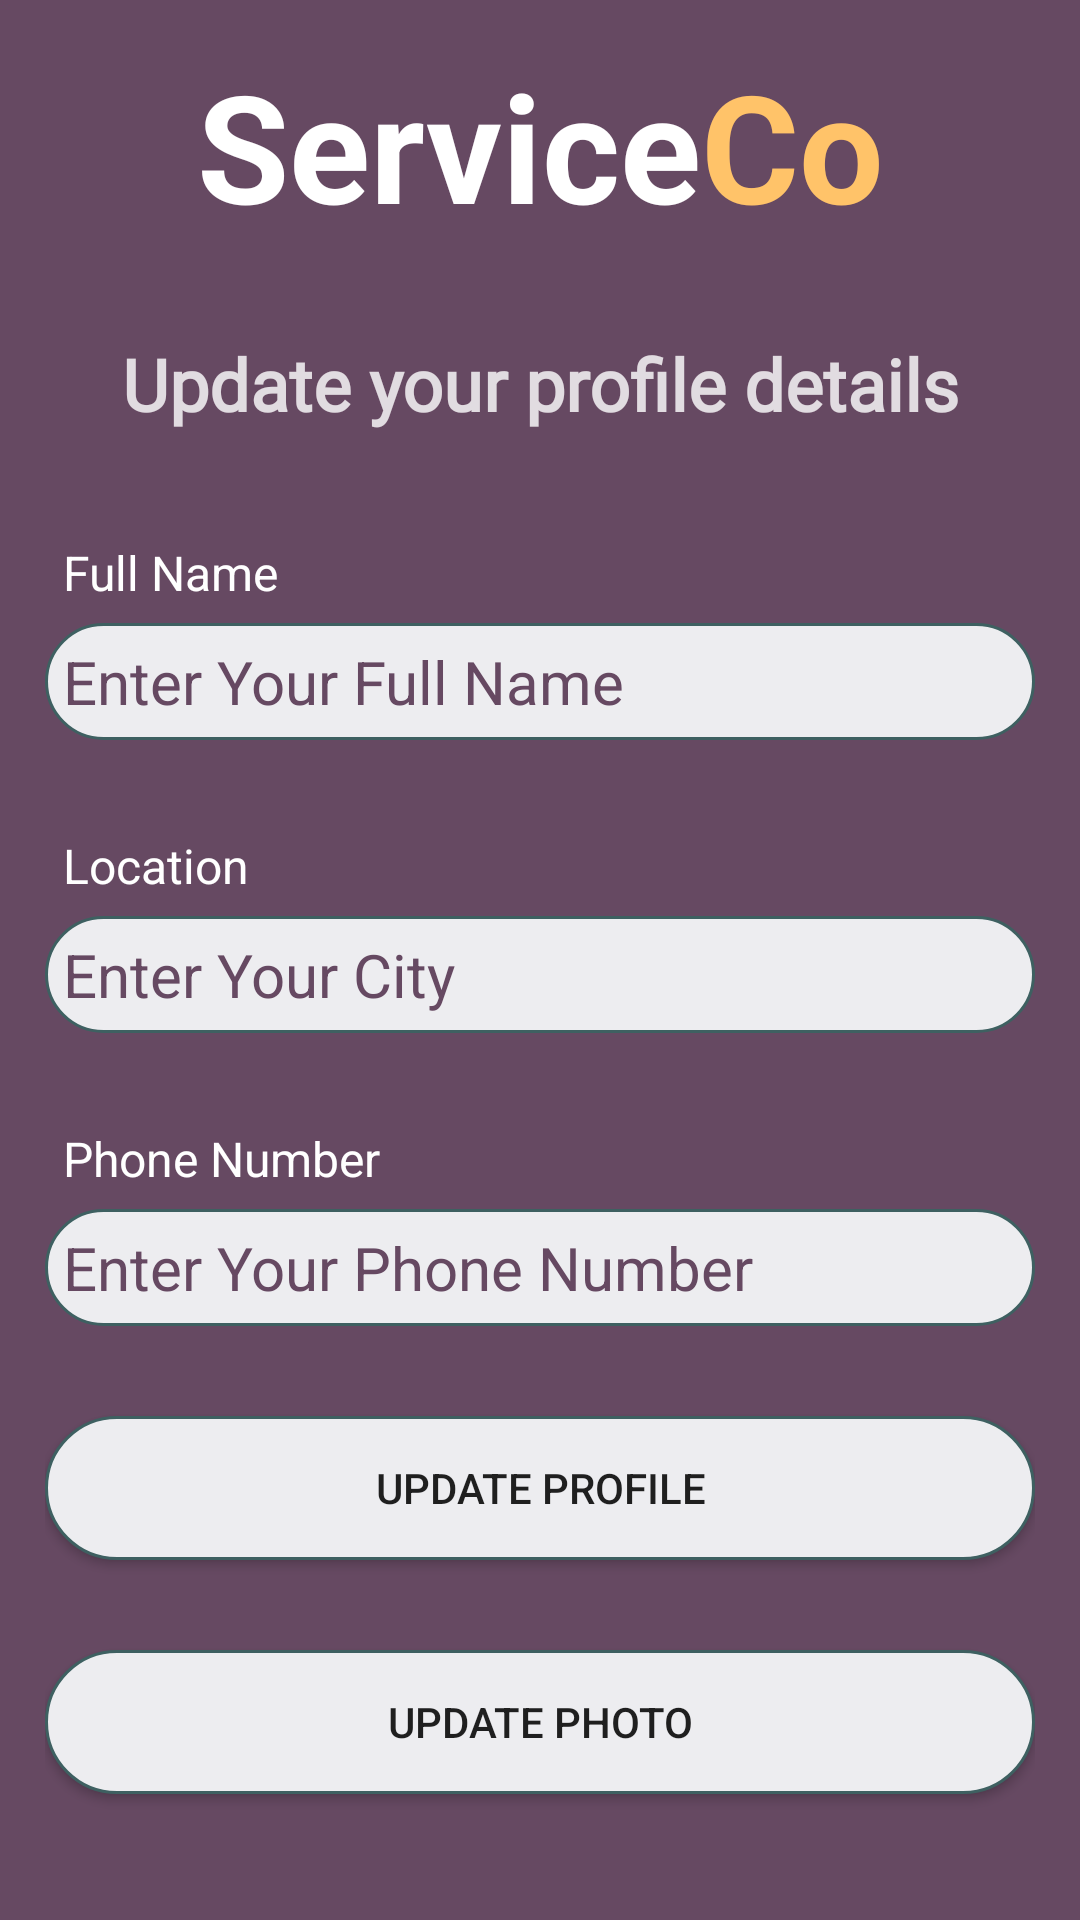

Reconstruct the res/layout file that produces this screen, plus the resources it refers to.
<!-- AndroidManifest.xml: application theme Theme.ServiceCo -->
<!-- res/layout/activity_update_profile.xml -->
<?xml version="1.0" encoding="utf-8"?>
<RelativeLayout xmlns:android="http://schemas.android.com/apk/res/android"
    xmlns:app="http://schemas.android.com/apk/res-auto"
    xmlns:tools="http://schemas.android.com/tools"
    android:layout_width="match_parent"
    android:layout_height="match_parent"
    tools:context=".UpdateProfileActivity"
    android:background="@color/background"
    android:padding="15dp">

    <TextView
        android:layout_width="match_parent"
        android:layout_height="wrap_content"
        android:id="@+id/textview_login_head"
        android:text="@string/any_text"
        android:textAlignment="center"
        android:textSize="50sp"
        android:textAppearance="@style/TextAppearance.AppCompat.Headline"
        android:textColor="@color/white"
        android:textStyle="bold"/>

        <TextView
            android:layout_width="match_parent"
            android:layout_height="wrap_content"
            android:id="@+id/textview_register_head"
            android:layout_marginTop="30dp"
            android:text="Update your profile details"
            android:textAlignment="center"
            android:textSize="24dp"
            android:layout_below="@id/textview_login_head"
            android:fontFamily="@font/adamina"
            android:textColor="#CEFFFFFF"
            android:textStyle="bold"/>

        <TextView
            android:layout_width="match_parent"
            android:layout_height="wrap_content"
            android:id="@+id/textview_update_full_name"
            android:layout_below="@+id/textview_register_head"
            android:text="Full Name"
            android:padding="6dp"
            android:textSize="16dp"
            android:layout_marginTop="30dp"
            android:textColor="@color/white"/>

        <EditText
            android:layout_width="match_parent"
            android:layout_height="wrap_content"
            android:id="@+id/edittext_update_full_name"
            android:hint="Enter Your Full Name"
            android:inputType="textPersonName"
            android:textSize="20dp"
            android:padding="6dp"
            android:layout_below="@+id/textview_update_full_name"
            android:textColorHint="@color/background"
            android:textColor="@color/background"
            android:background="@drawable/border"/>

        <TextView
            android:layout_width="match_parent"
            android:layout_height="wrap_content"
            android:id="@+id/textview_update_location"
            android:layout_below="@+id/edittext_update_full_name"
            android:text="Location"
            android:padding="6dp"
            android:textSize="16dp"
            android:layout_marginTop="25dp"
            android:textColor="@color/white"/>

        <EditText
            android:layout_width="match_parent"
            android:layout_height="wrap_content"
            android:id="@+id/edittext_update_location"
            android:hint="Enter Your City"
            android:inputType="textPersonName"
            android:textSize="20dp"
            android:padding="6dp"
            android:layout_below="@+id/textview_update_location"
            android:textColorHint="@color/background"
            android:textColor="@color/background"
            android:background="@drawable/border"/>

        <TextView
            android:layout_width="match_parent"
            android:layout_height="wrap_content"
            android:id="@+id/textview_update_phone"
            android:layout_below="@+id/edittext_update_location"
            android:text="Phone Number"
            android:padding="6dp"
            android:textSize="16dp"
            android:layout_marginTop="25dp"
            android:textColor="@color/white"/>

        <EditText
            android:layout_width="match_parent"
            android:layout_height="wrap_content"
            android:id="@+id/edittext_update_phone"
            android:hint="Enter Your Phone Number"
            android:inputType="number"
            android:textSize="20dp"
            android:padding="6dp"
            android:layout_below="@+id/textview_update_phone"
            android:textColorHint="@color/background"
            android:textColor="@color/background"
            android:background="@drawable/border"/>

        <Button
            android:id="@+id/button_updateProfile"
            android:layout_width="wrap_content"
            android:layout_height="wrap_content"
            android:layout_alignParentRight="true"
            android:layout_alignParentLeft="true"
            android:layout_marginTop="30dp"
            android:text="Update Profile"
            android:background="@drawable/border"
            android:layout_below="@+id/edittext_update_phone"/>

        <Button
            android:id="@+id/button_upload_profile_pic"
            android:layout_width="wrap_content"
            android:layout_height="wrap_content"
            android:layout_alignParentRight="true"
            android:layout_alignParentLeft="true"
            android:layout_marginTop="30dp"
            android:text="Update Photo"
            android:background="@drawable/border"
            android:layout_below="@+id/button_updateProfile"/>

        <Button
            android:id="@+id/button_update_email"
            android:layout_width="wrap_content"
            android:layout_height="wrap_content"
            android:layout_alignParentRight="true"
            android:layout_alignParentLeft="true"
            android:layout_marginTop="30dp"
            android:text="Update Email"
            android:background="@drawable/border"
            android:layout_below="@+id/button_upload_profile_pic"/>

        <ProgressBar
            android:layout_width="wrap_content"
            android:layout_height="wrap_content"
            android:id="@+id/progress_bar"
            android:layout_centerHorizontal="true"
            android:layout_centerVertical="true"
            android:elevation="40dp"
            android:visibility="gone"/>

</RelativeLayout>
<!-- resources referenced by this layout -->
<resources>
  <color name="background">#664962</color>
  <color name="white">#FFFFFFFF</color>
  <!-- drawable border (drawable) -->
  <?xml version="1.0" encoding="utf-8"?>
  <shape xmlns:android="http://schemas.android.com/apk/res/android">
  
      <solid android:color="@color/grey"/>
      <stroke android:color="@color/green" android:width="1dp"/>
      <corners android:radius="60dp"/>
  
  </shape>
  <string name="any_text"><font fgcolor="#ffffff">Service</font><font fgcolor="#FFC369">Co</font></string>
  <style name="Theme.ServiceCo" parent="Theme.MaterialComponents.DayNight.DarkActionBar">
          
          <item name="colorPrimary">@color/purple_500</item>
          <item name="colorPrimaryVariant">@color/purple_700</item>
          <item name="colorOnPrimary">@color/grey</item>
          
          <item name="colorSecondary">@color/teal_200</item>
          <item name="colorSecondaryVariant">@color/teal_700</item>
          <item name="colorOnSecondary">@color/black</item>
          
          <item name="android:windowLightStatusBar">true</item>
          <item name="android:statusBarColor">@color/background</item>
          
      </style>
  <color name="grey">#ededf0</color>
  <color name="green">#3e6061</color>
  <color name="purple_500">#664962</color>
  <color name="purple_700">#FF3700B3</color>
  <color name="teal_200">#FF03DAC5</color>
  <color name="teal_700">#FF018786</color>
  <color name="black">#ededf0</color>
</resources>
